2-way image classification set "Augmented Dataset" from GitHub (Arjavjain100/Apple-Scab-Detection); label vocabulary: healthy, scab.

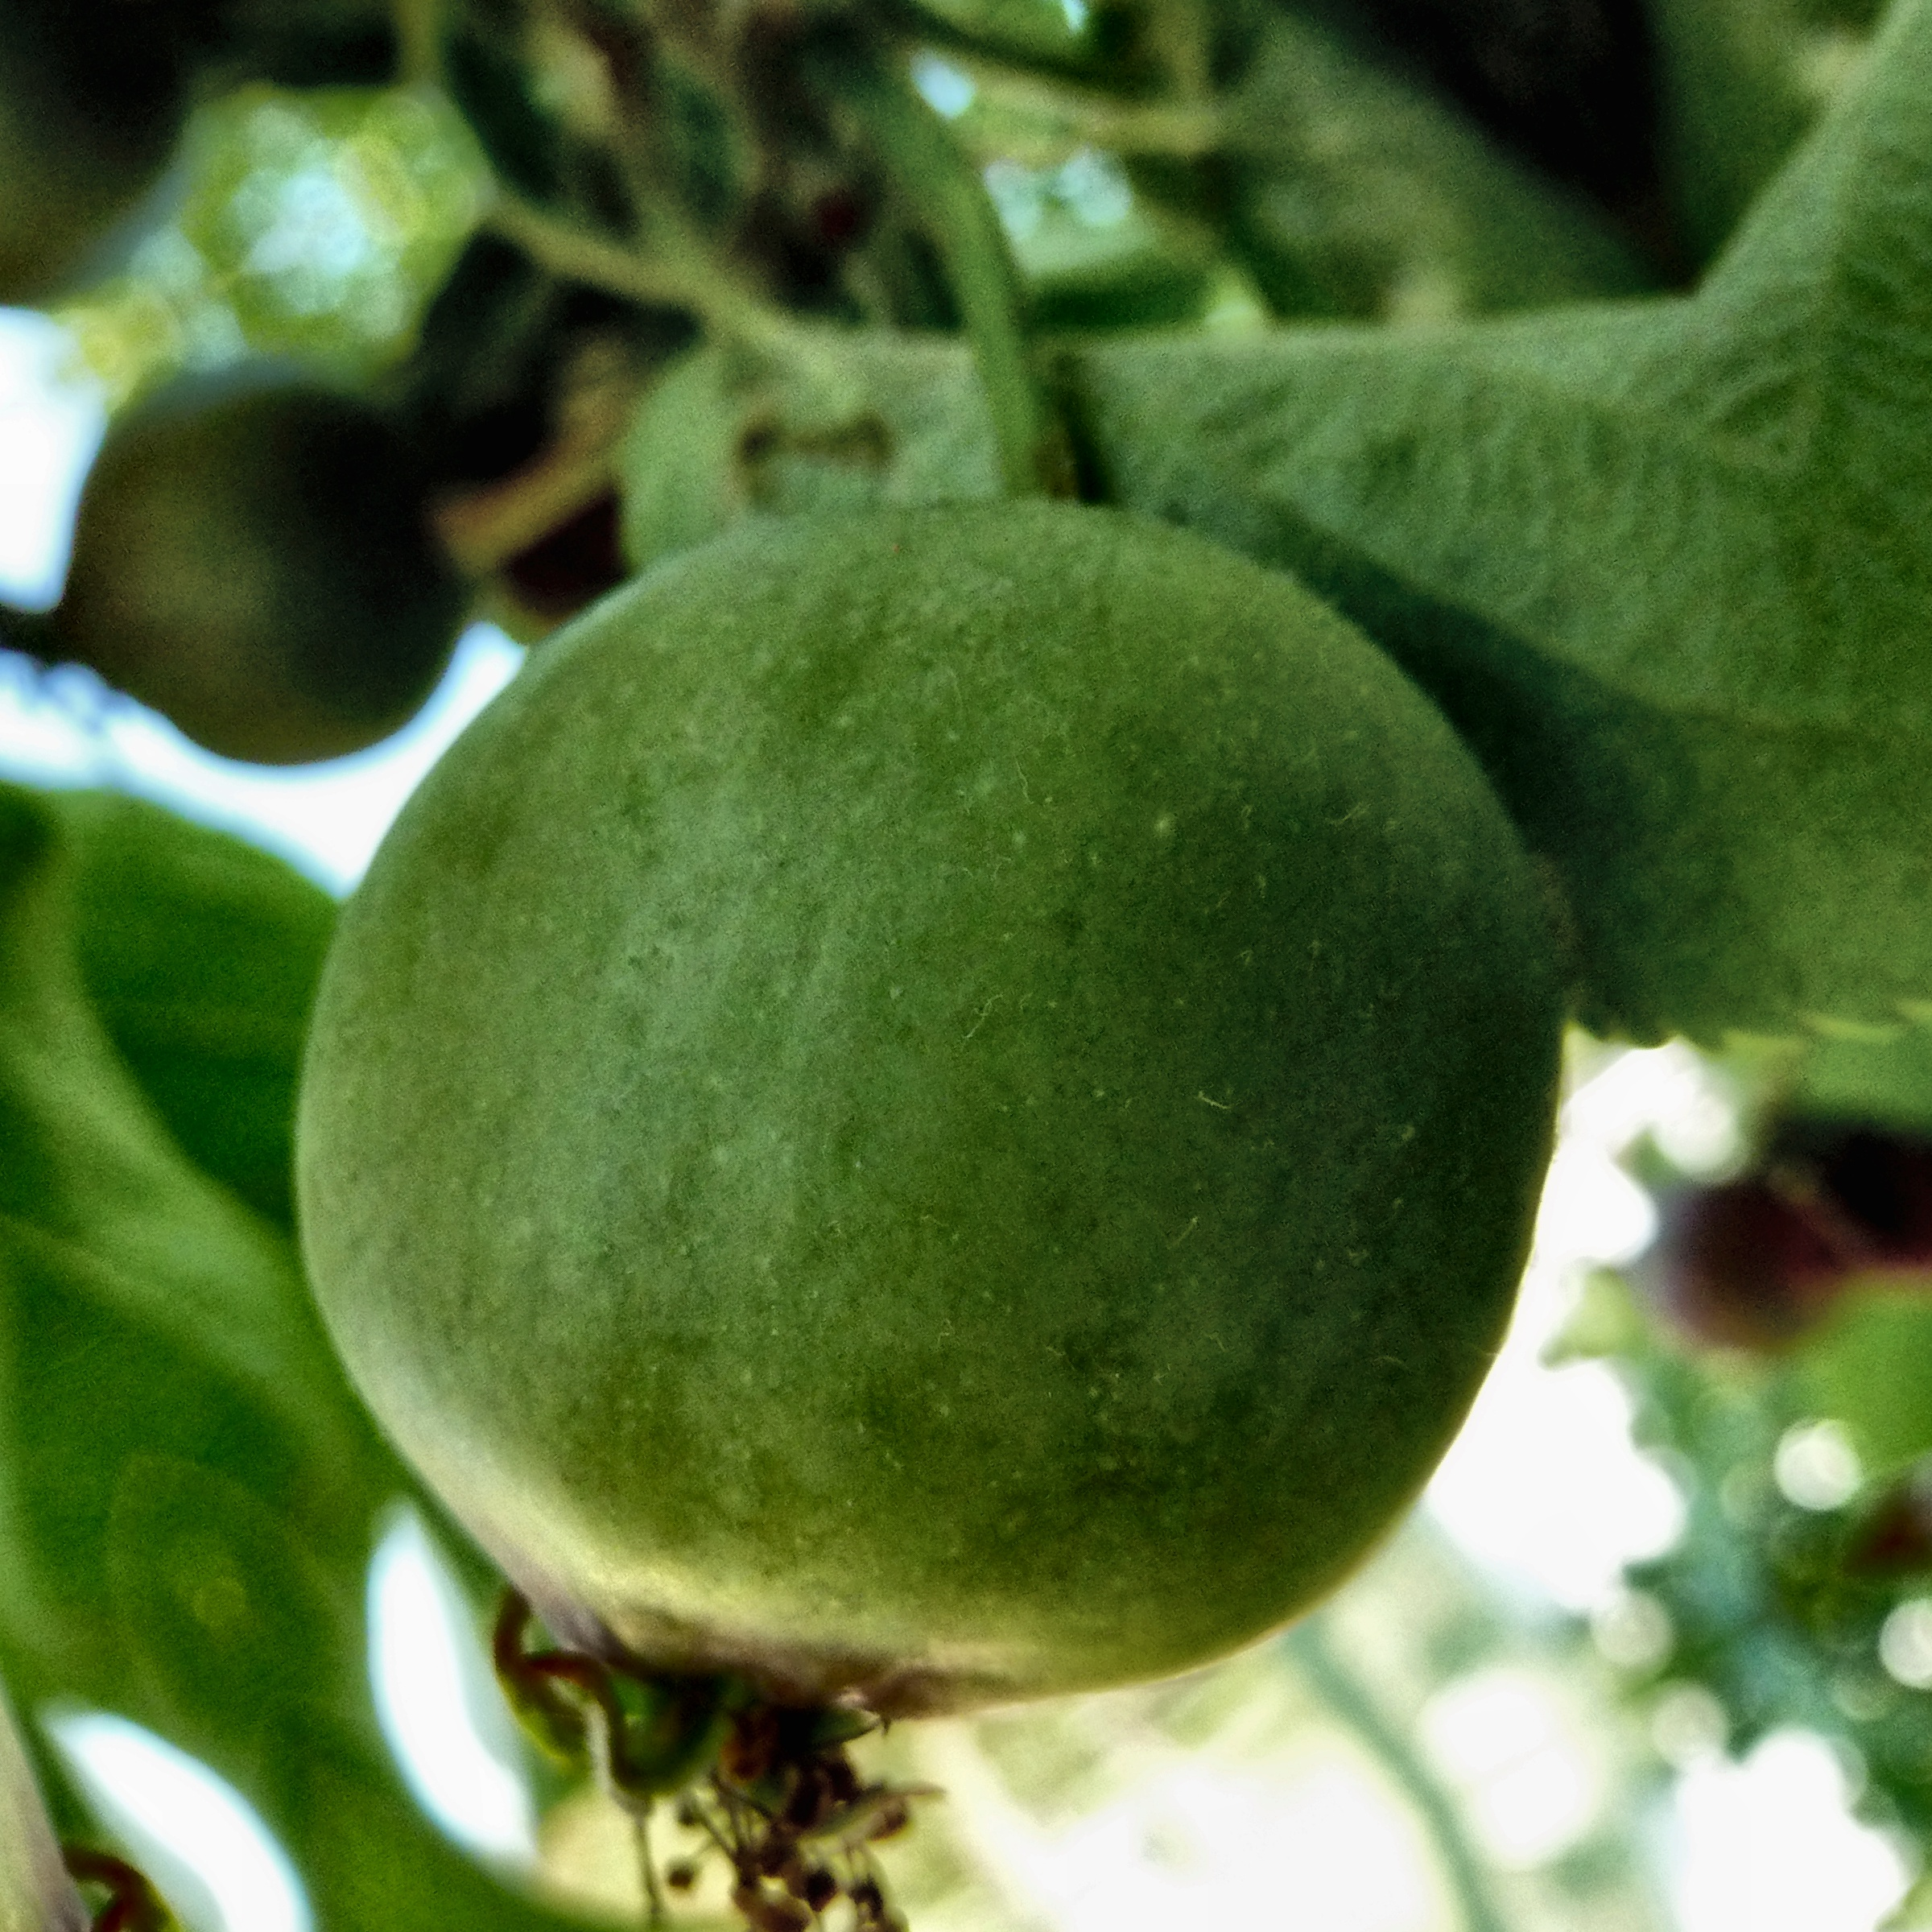
Label: healthy

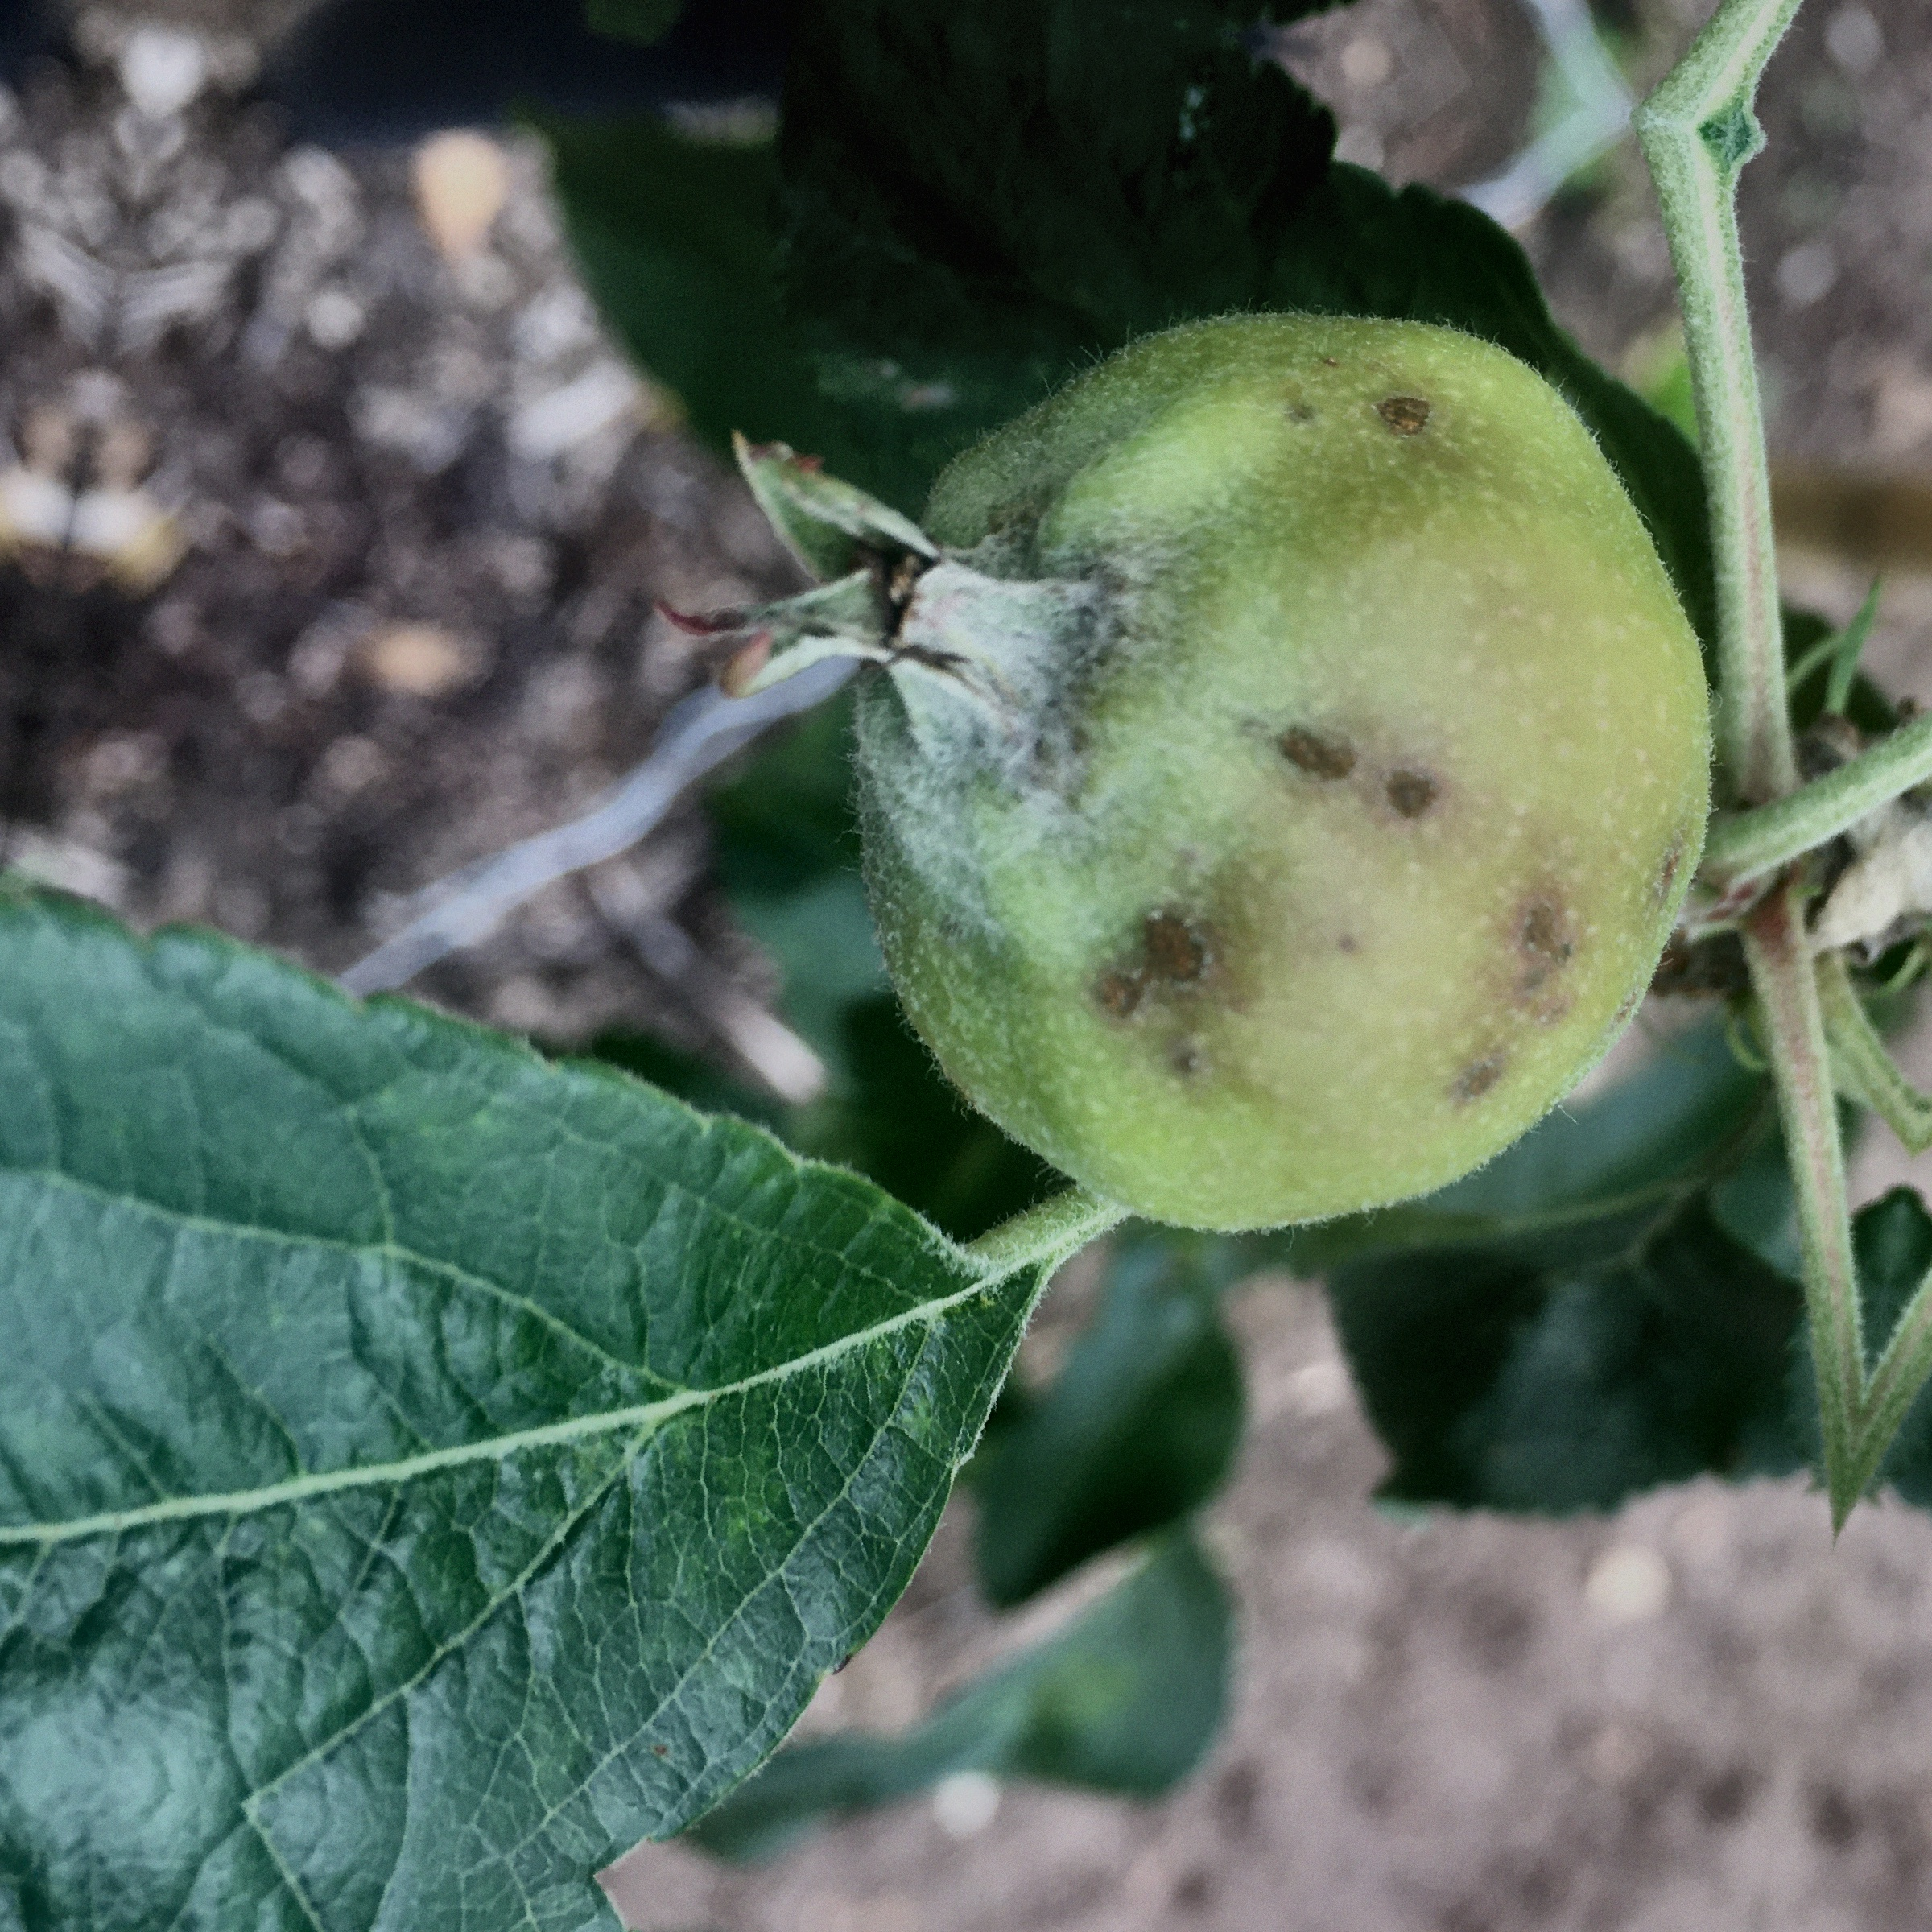
Label: scab

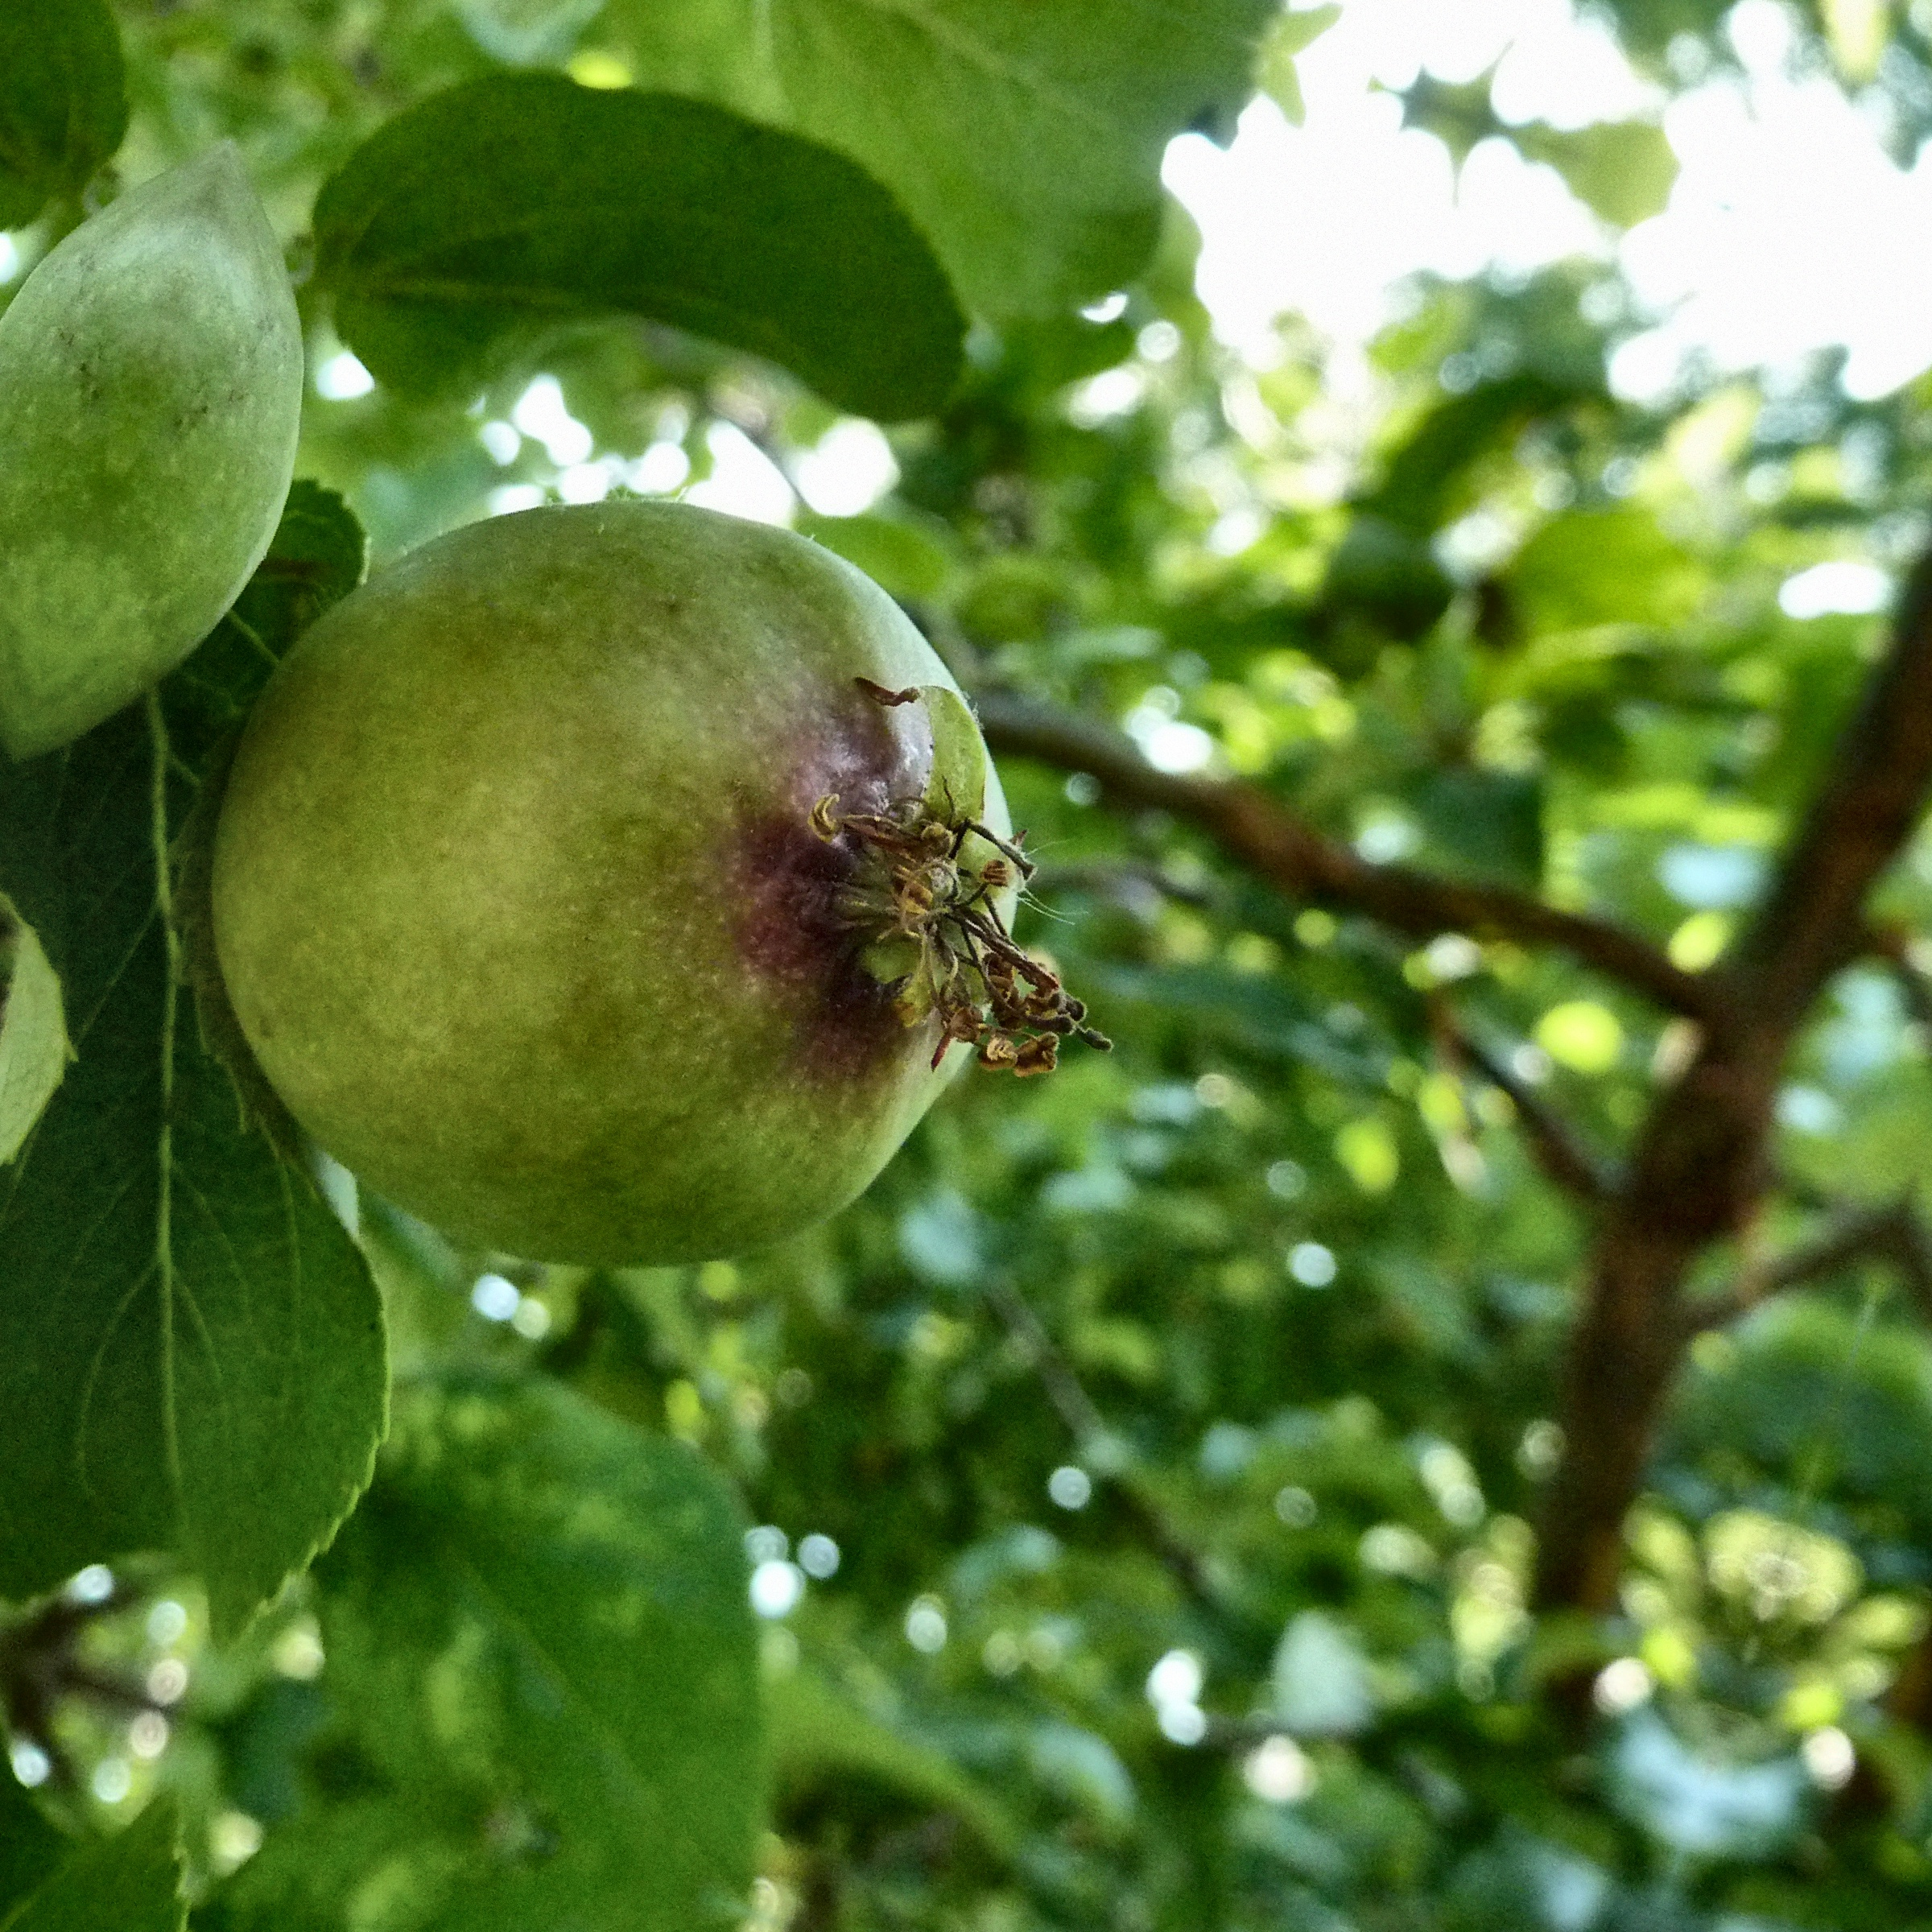
Label: healthy

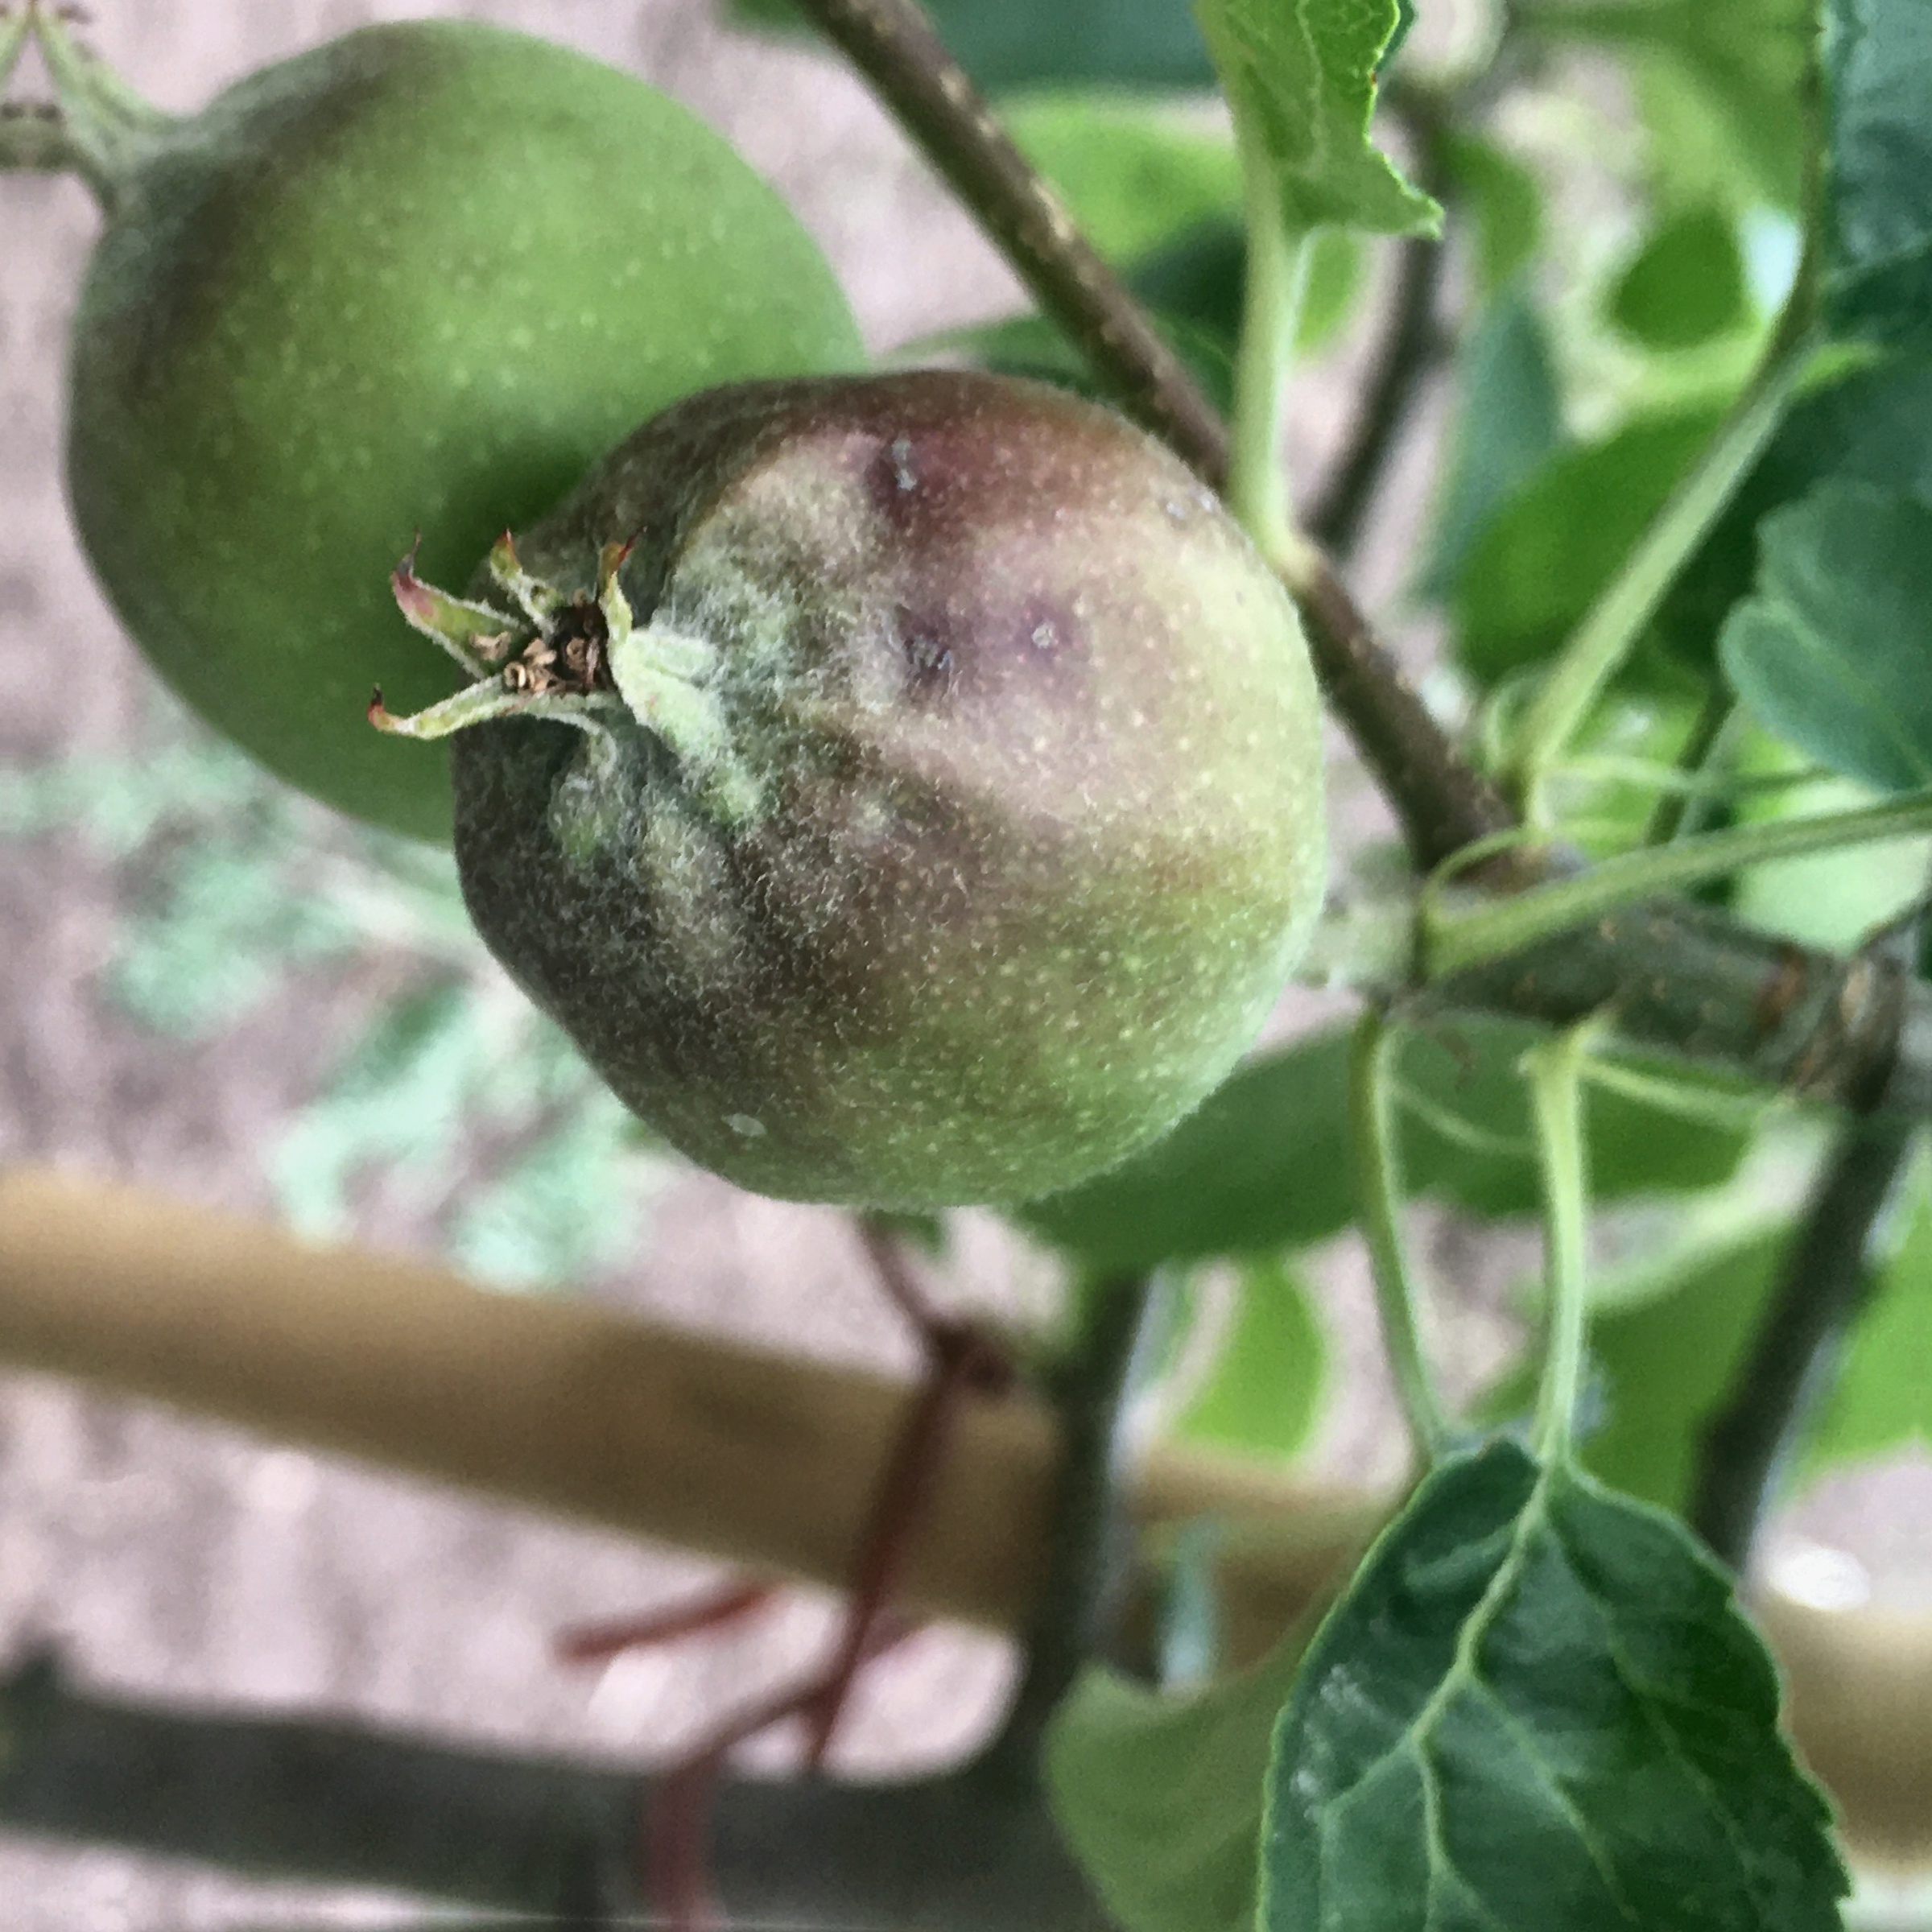
Label: scab

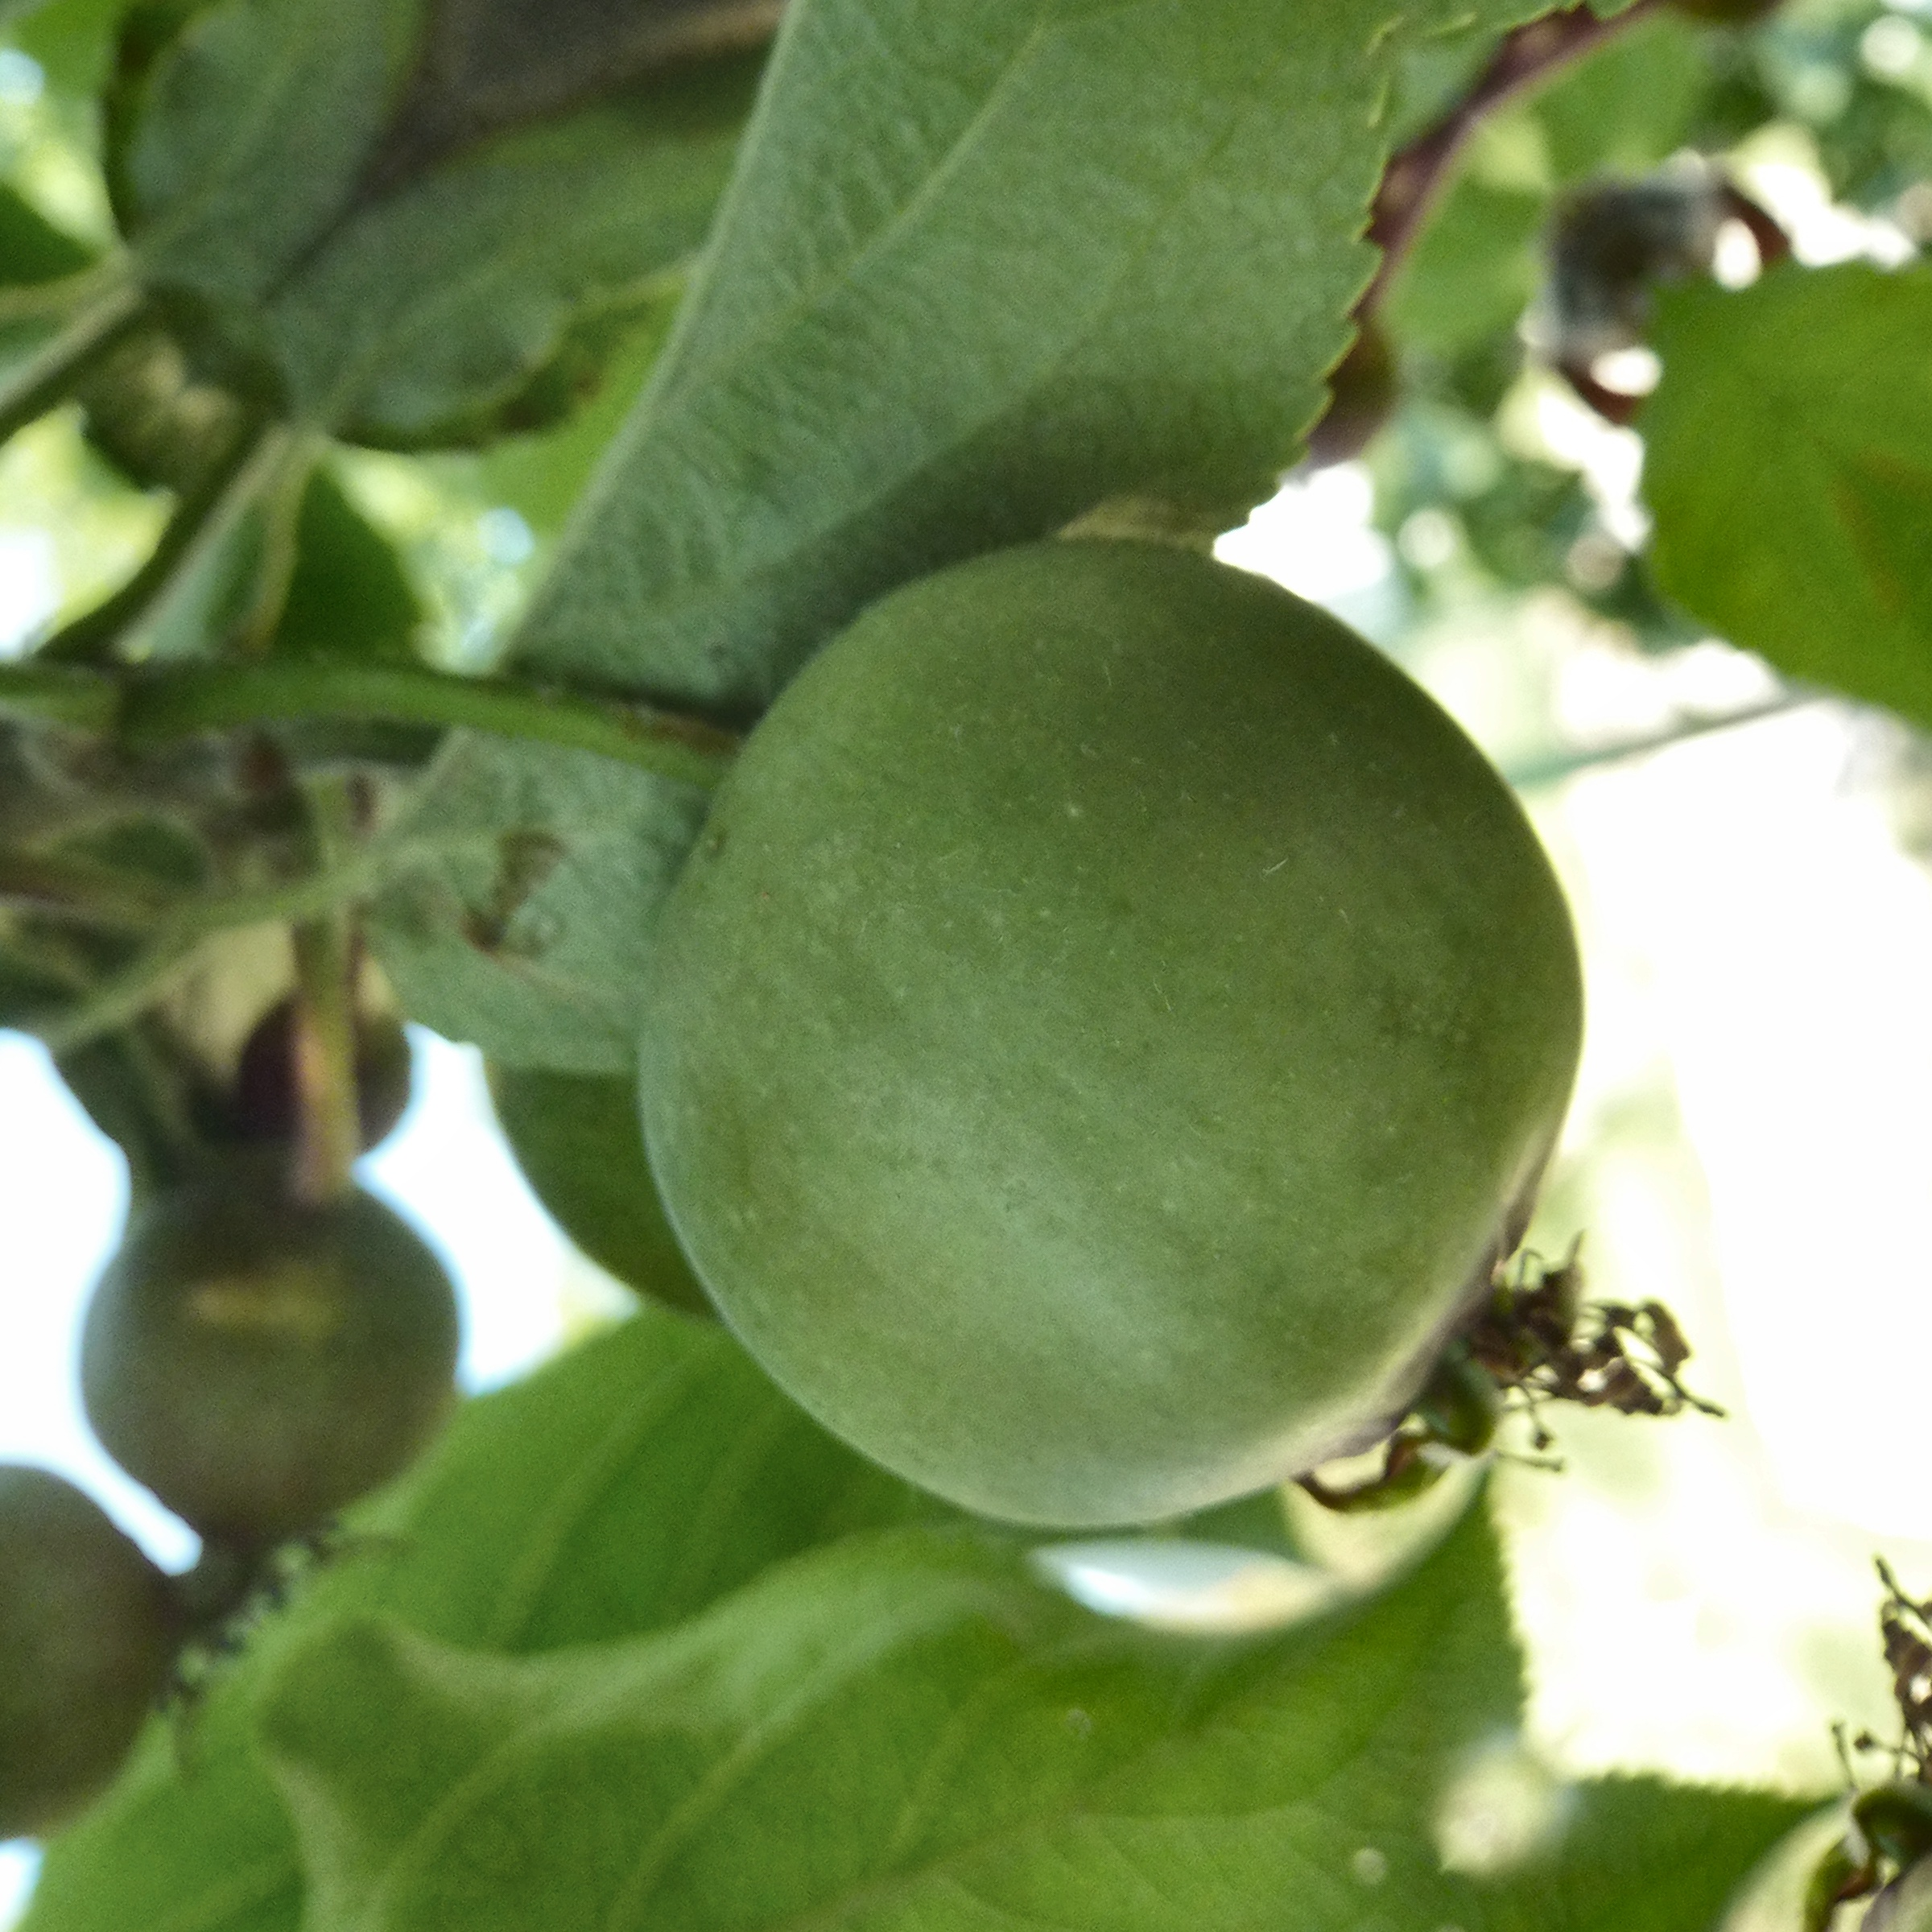
Label: healthy

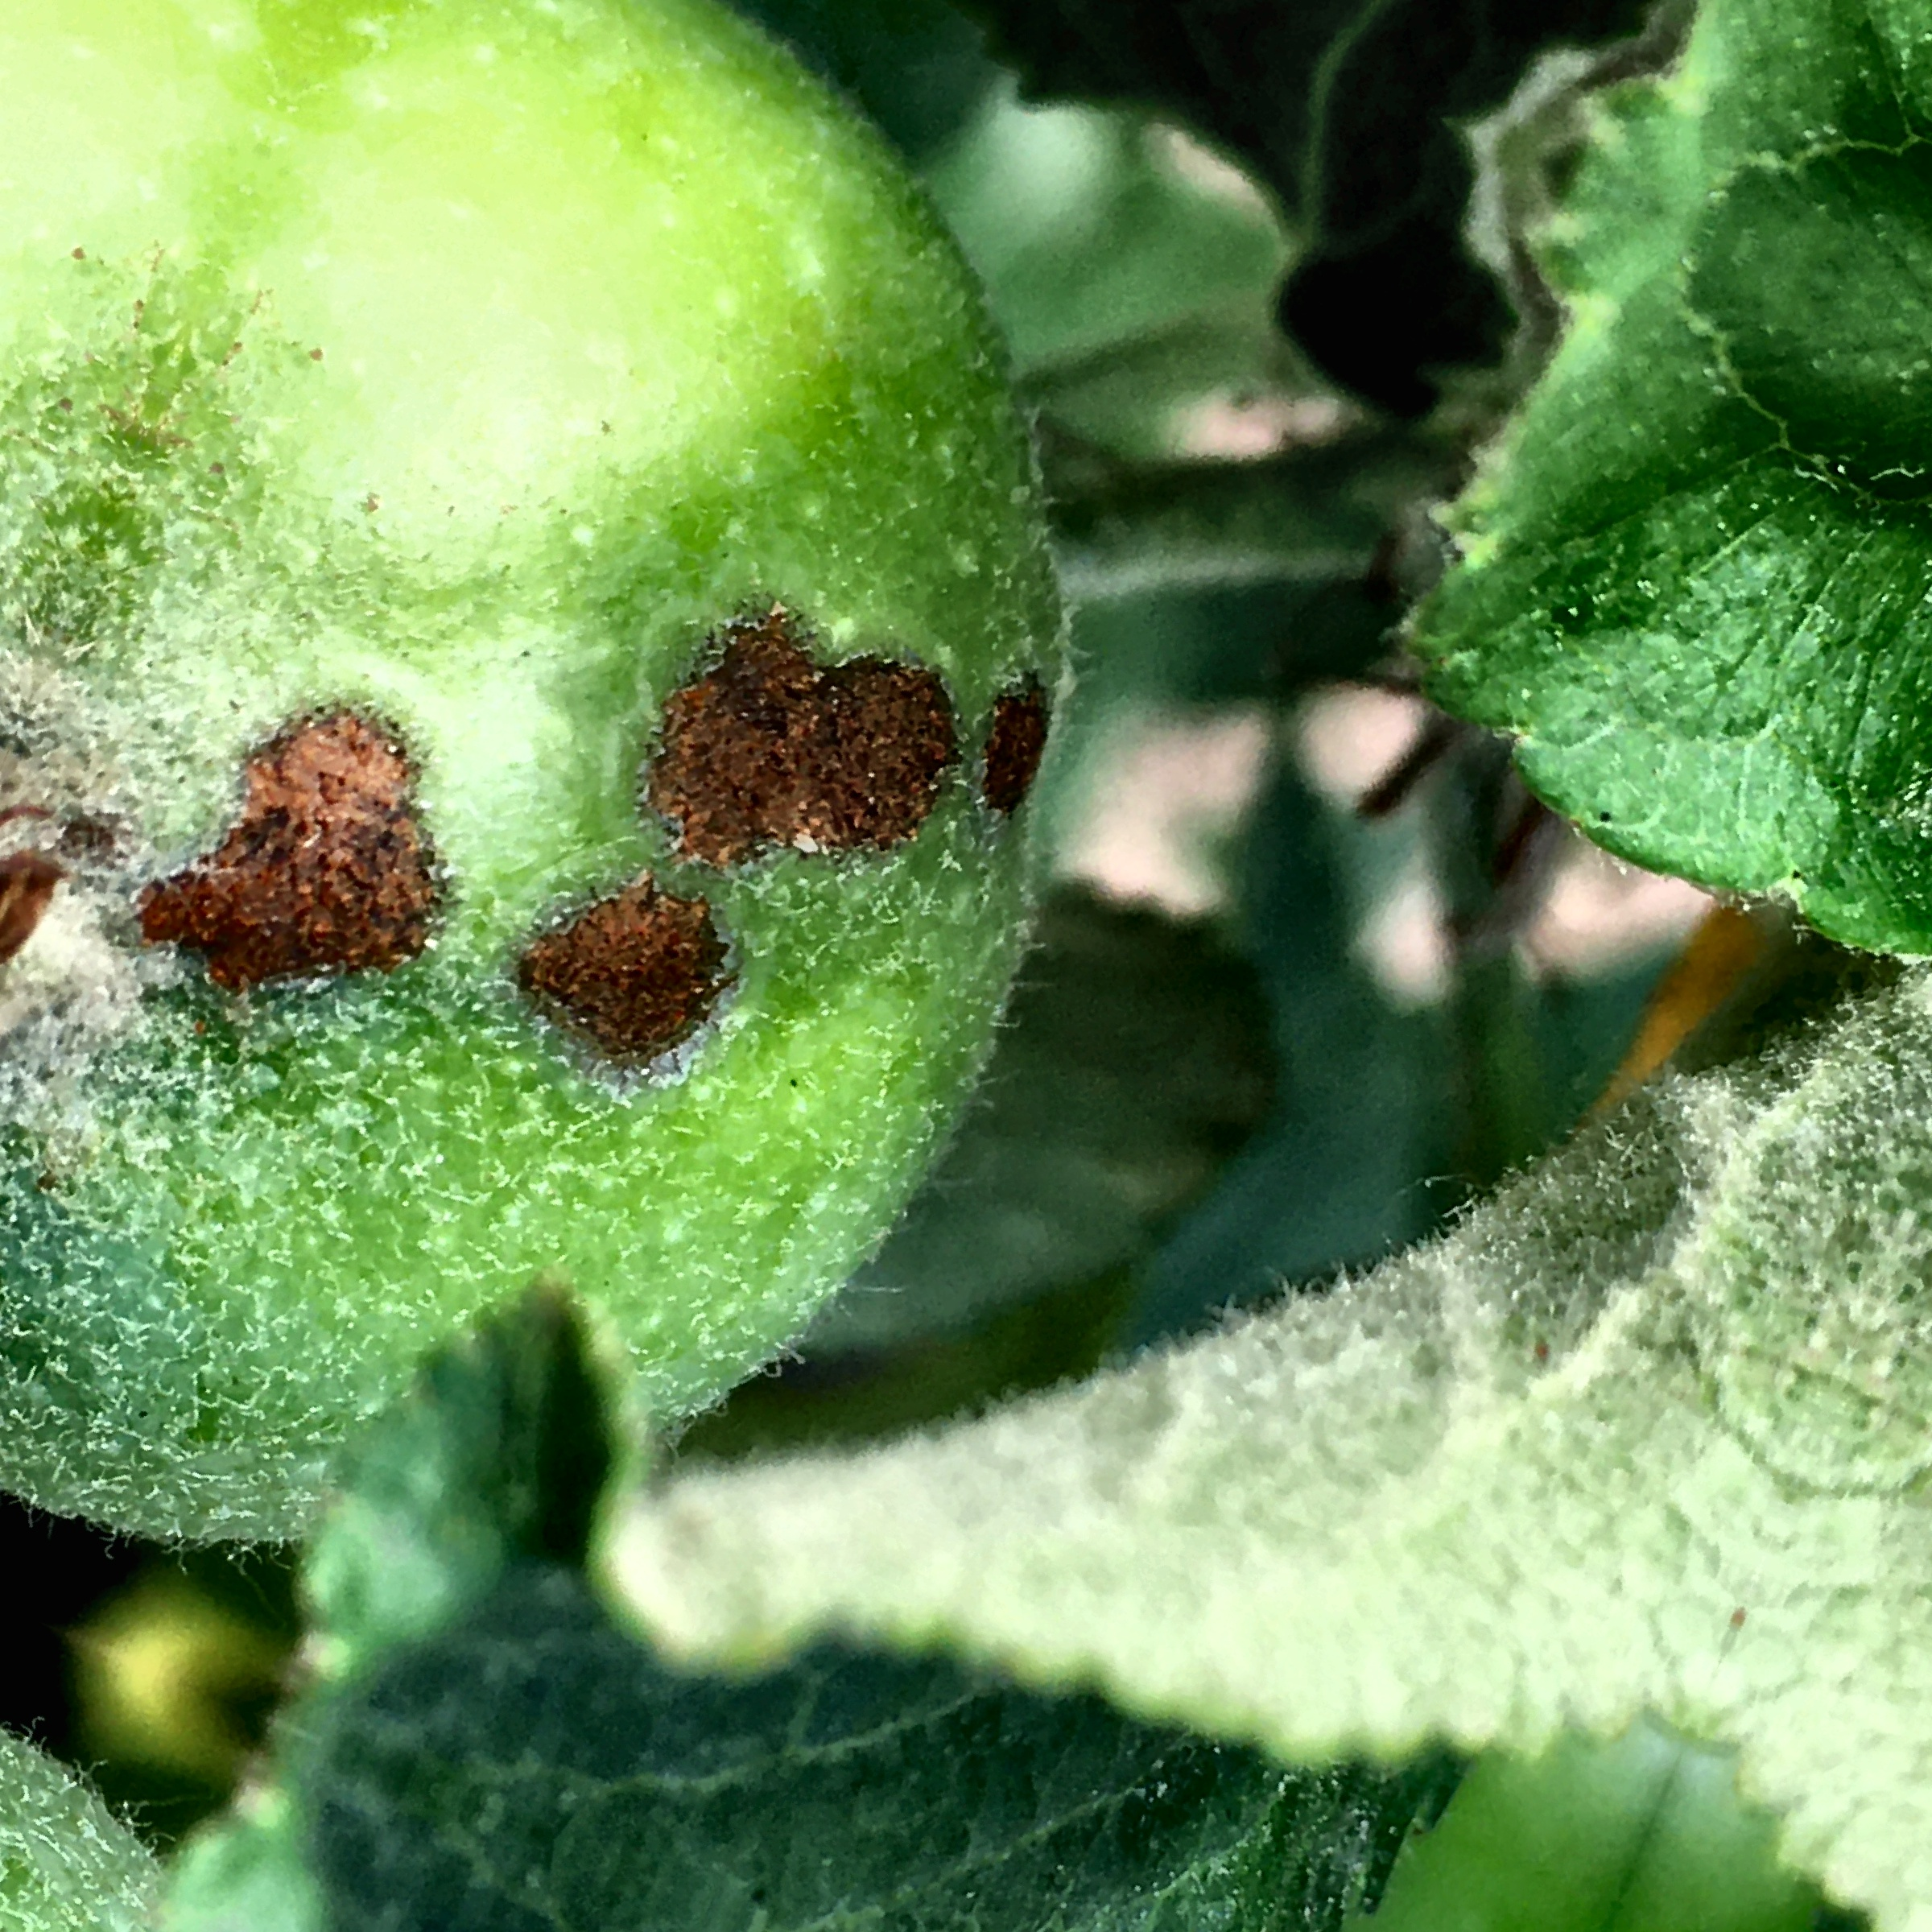
Label: scab
